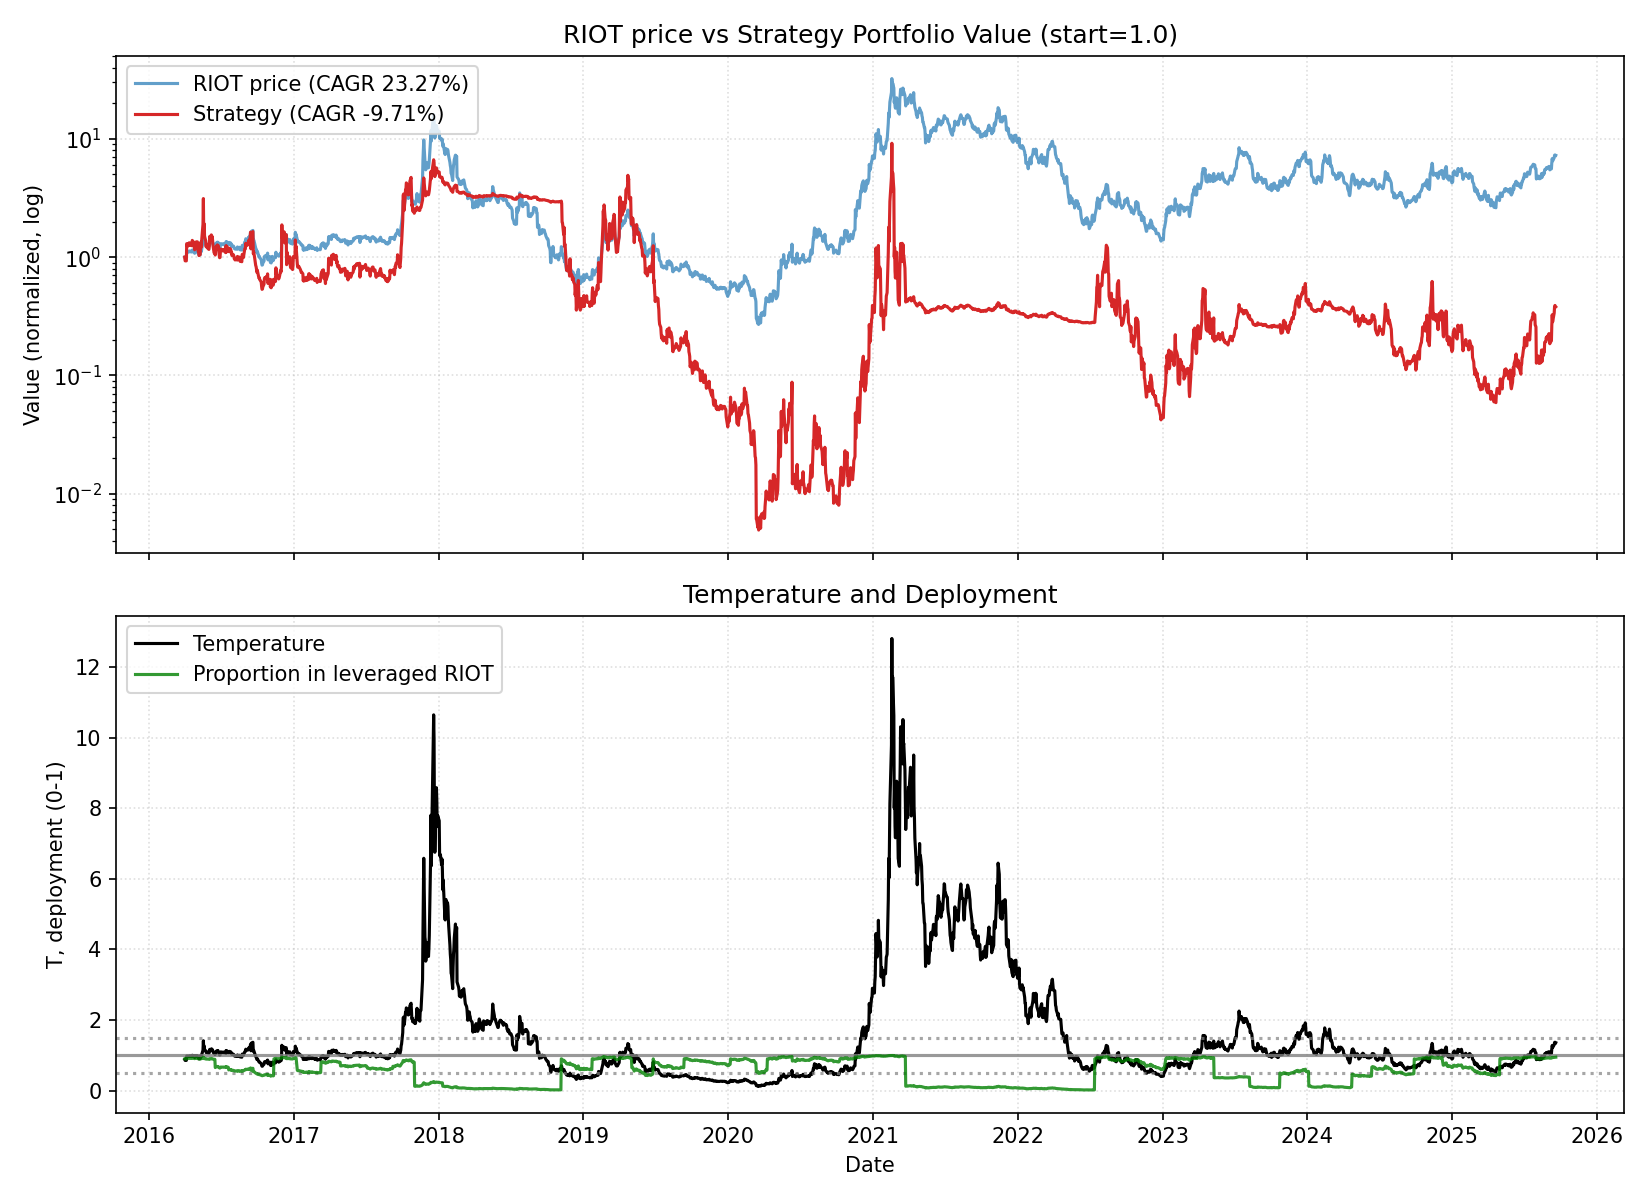

The table this chart was drawn from, first rows:
date, close, ret, ret_3, ret_6, ret_12, ret_22, temp, temp_ch_11, temp_ch_22, vol_22, vol_66, rate, yc_spread, credit_spread, yc_change_22, credit_change_22, port_unlevered, port_tqqq, port_cash, port_total, deployed_p, base_p, target_p
2016-03-31, 2.408, 0.0, , , , , 0.8796, , , , , 0.37, 1.05, 3.12, , , 0.15, 0.85, 0.0, 1, 0.9, 0.9, 0.9
2016-04-01, 2.345, -0.02593, , , , , 0.8565, , , , , 0.37, 1.03, 3.1, , , 0.1461, 0.7838, 0.0, 0.93, 0.8953, 0.9, 0.9
2016-04-04, 2.345, 0.0, -0.02593, , , , 0.8553, , , , , 0.37, 1.03, 3.1, , , 0.1461, 0.7838, 0.0, 0.9299, 0.8952, 0.9, 0.9
2016-04-05, 2.693, 0.1483, 0.1483, , , , 0.9817, , , , , 0.37, 1.01, 3.08, , , 0.1678, 1.132, 0.0, 1.3, 0.914, 0.744, 0.744
2016-04-06, 2.657, -0.01324, 0.1331, , , , 0.9683, , , , , 0.37, 1.03, 3.08, , , 0.1656, 1.087, 0.0, 1.253, 0.9119, 0.7825, 0.7825
2016-04-07, 2.666, 0.003356, -0.009934, 0.1074, , , 0.9711, , , , , 0.37, 1.0, 3.06, , , 0.1661, 1.098, 0.0, 1.264, 0.9124, 0.7745, 0.7745
2016-04-08, 2.649, -0.006689, -0.003356, 0.1293, , , 0.9641, , , , , 0.37, 1.02, 3.07, , , 0.165, 1.076, 0.0, 1.241, 0.9114, 0.7943, 0.7943
2016-04-11, 2.711, 0.02357, 0.01672, 0.1559, , , 0.9855, , , , , 0.37, 1.03, 3.05, , , 0.1689, 1.152, 0.0, 1.321, 0.9148, 0.7329, 0.7329
2016-04-12, 2.711, 0.0, 0.02357, 0.006623, , , 0.9851, , , , , 0.37, 1.05, 3.03, , , 0.1689, 1.152, 0.0, 1.321, 0.9148, 0.7342, 0.7342
2016-04-13, 2.666, -0.01645, -0.01645, 0.003356, , , 0.9685, , , , , 0.37, 1.02, 3.01, , , 0.1661, 1.095, 0.0, 1.261, 0.9122, 0.7819, 0.7819
2016-04-14, 2.679, 0.004682, -0.01184, 0.004682, , , 0.9726, , , , , 0.37, 1.03, 2.99, , , 0.1669, 1.11, 0.0, 1.277, 0.9129, 0.7702, 0.7702
2016-04-15, 2.702, 0.008655, 0.01338, 0.0202, 0.1222, , 0.9805, 0.1147, , , , 0.37, 1.02, 2.99, , , 0.1683, 1.139, 0.0, 1.307, 0.9142, 0.7473, 0.7473
2016-04-18, 2.657, -0.0165, -0.007989, -0.01974, 0.1331, , 0.9631, 0.1245, , , , 0.37, 1.03, 2.99, , , 0.1656, 1.083, 0.0, 1.248, 0.9116, 0.7974, 0.7974
2016-04-19, 2.765, 0.04027, 0.0231, 0.01974, 0.1787, , 1.001, 0.1708, , , , 0.37, 1.02, 2.96, , , 0.1722, 1.213, 0.0, 1.385, 0.9171, 0.6894, 0.6894
2016-04-20, 2.747, -0.006452, 0.03356, 0.0301, 0.01987, , 0.9945, 0.01305, , , , 0.37, 1.05, 2.93, , , 0.1711, 1.19, 0.0, 1.361, 0.9162, 0.7072, 0.7072
2016-04-21, 2.693, -0.01948, -0.02581, 0.005326, 0.01342, , 0.9747, 0.006645, , , , 0.37, 1.06, 2.91, , , 0.1678, 1.12, 0.0, 1.288, 0.9131, 0.7641, 0.7641
2016-04-22, 2.738, 0.01656, -0.003247, 0.0132, 0.02676, , 0.9904, 0.01989, , , , 0.37, 1.05, 2.89, , , 0.1706, 1.176, 0.0, 1.346, 0.9155, 0.719, 0.719
2016-04-25, 2.595, -0.05212, -0.03642, -0.02349, -0.0202, , 0.9375, -0.02763, , , , 0.37, 1.06, 2.88, , , 0.1617, 0.9917, 0.0, 1.153, 0.9066, 0.8708, 0.8708
2016-04-26, 2.729, 0.05155, -0.003257, -0.0129, 0.006579, , 0.9854, -0.0001531, , , , 0.37, 1.08, 2.85, , , 0.17, 1.145, 0.0, 1.315, 0.9138, 0.7333, 0.7333
2016-04-27, 2.693, -0.01307, 0.0378, -0.01948, -0.006579, , 0.9721, -0.01322, , , , 0.37, 1.04, 2.86, , , 0.1678, 1.1, 0.0, 1.268, 0.9118, 0.7716, 0.7716
2016-04-28, 2.675, -0.006622, -0.01961, -0.006622, 0.003345, , 0.9652, -0.003366, , , , 0.37, 1.06, 2.89, , , 0.1667, 1.078, 0.0, 1.245, 0.9107, 0.7913, 0.7913
2016-04-29, 2.756, 0.03, 0.02318, 0.006515, 0.02863, 0.1444, 0.9937, 0.02175, 0.1297, 0.03895, , 0.37, 1.06, 2.86, , , 0.1717, 1.175, 0.0, 1.347, 0.915, 0.7094, 0.7094
2016-05-02, 2.756, 0.0, 0.03, 0.06186, 0.0198, 0.1749, 0.9924, 0.01208, 0.1587, 0.03895, , 0.37, 1.08, 2.86, 0.03, -0.26, 0.1717, 1.175, 0.0, 1.347, 0.915, 0.7133, 0.7133
2016-05-03, 2.631, -0.04531, -0.04531, -0.03595, -0.01007, 0.1217, 0.947, -0.01669, 0.1072, 0.03994, , 0.37, 1.06, 2.85, 0.03, -0.25, 0.1639, 1.015, 0.0, 1.179, 0.9073, 0.8436, 0.8436
2016-05-04, 2.577, -0.02034, -0.06472, -0.04305, -0.06774, -0.04305, 0.9273, -0.07398, -0.05538, 0.04031, , 0.37, 1.04, 2.85, 0.01, -0.25, 0.167, 0.9466, 0.0, 1.114, 0.9, 0.9, 0.9
2016-05-05, 2.568, -0.00346, -0.02373, -0.04, -0.06494, -0.03356, 0.9237, -0.07119, -0.04601, 0.02453, , 0.37, 1.04, 2.86, 0.03, -0.22, 0.1665, 0.9367, 0.0, 1.103, 0.8994, 0.9, 0.9
2016-05-06, 2.506, -0.02431, -0.02768, -0.09061, -0.06954, -0.0602, 0.9009, -0.07576, -0.07231, 0.02488, , 0.37, 1.05, 2.87, 0.02, -0.21, 0.1624, 0.8683, 0.0, 1.031, 0.8949, 0.9, 0.9
2016-05-09, 2.524, 0.007117, -0.01736, -0.08414, -0.07818, -0.04714, 0.906, -0.08516, -0.06026, 0.02494, , 0.37, 1.05, 2.89, 0.05, -0.17, 0.1636, 0.8868, 0.0, 1.05, 0.8962, 0.9, 0.9
2016-05-10, 2.771, 0.09788, 0.1057, 0.05322, 0.0677, 0.02204, 0.9943, 0.06056, 0.008866, 0.03277, , 0.37, 1.05, 2.89, 0.03, -0.18, 0.1796, 1.147, 0.0, 1.327, 0.9098, 0.7078, 0.7078
2016-05-11, 2.782, 0.004184, 0.1025, 0.07958, 0.01961, 0.02632, 0.998, 0.01279, 0.01309, 0.03244, , 0.37, 0.99, 2.9, -0.04, -0.15, 0.1803, 1.161, 0.0, 1.342, 0.9104, 0.6972, 0.6972
2016-05-12, 2.684, -0.03526, -0.03122, 0.04514, -0.003311, 0.006689, 0.9624, -0.009977, -0.006287, 0.03338, , 0.37, 0.99, 2.91, -0.06, -0.12, 0.174, 1.038, 0.0, 1.212, 0.9043, 0.7994, 0.7994
2016-05-13, 2.854, 0.06312, 0.02564, 0.1388, 0.06667, 0.06525, 1.023, 0.05953, 0.05152, 0.03574, , 0.37, 0.95, 2.9, -0.07, -0.11, 0.185, 1.235, 0.0, 1.42, 0.9132, 0.6584, 0.6584
2016-05-16, 3.201, 0.1219, 0.1927, 0.2686, 0.1618, 0.1848, 1.146, 0.153, 0.1685, 0.04373, , 0.37, 0.96, 2.9, -0.07, -0.09, 0.2075, 1.686, 0.0, 1.894, 0.927, 0.479, 0.479
2016-05-17, 3.951, 0.234, 0.3844, 0.4258, 0.4337, 0.4866, 1.413, 0.4241, 0.4674, 0.06491, , 0.37, 0.94, 2.89, -0.08, -0.1, 0.2561, 2.87, 0.0, 3.126, 0.9454, 0.1237, 0.1237
2016-05-18, 3.237, -0.1806, 0.01114, 0.1635, 0.2305, 0.171, 1.158, 0.2223, 0.1559, 0.07743, , 0.37, 0.97, 2.87, -0.06, -0.12, 0.2098, 1.315, 0.0, 1.525, 0.9083, 0.4619, 0.4619
2016-05-19, 3.54, 0.09366, -0.1038, 0.3189, 0.3737, 0.289, 1.265, 0.3645, 0.2723, 0.07918, , 0.37, 0.96, 2.85, -0.06, -0.11, 0.2295, 1.684, 0.0, 1.914, 0.9201, 0.3047, 0.3047
2016-05-20, 3.264, -0.07809, 0.008264, 0.1438, 0.2708, 0.2119, 1.166, 0.2623, 0.1963, 0.08151, , 0.37, 0.96, 2.86, -0.09, -0.07, 0.2116, 1.29, 0.0, 1.501, 0.9061, 0.4495, 0.4495
2016-05-23, 3.157, -0.03279, -0.1083, -0.01393, 0.2598, 0.1531, 1.126, 0.2502, 0.1372, 0.0818, , 0.37, 0.93, 2.86, -0.13, -0.05, 0.2046, 1.163, 0.0, 1.367, 0.9002, 0.5074, 0.5074
2016-05-24, 3.032, -0.03955, -0.07104, -0.2325, 0.2014, 0.1684, 1.081, 0.1934, 0.1533, 0.08247, , 0.37, 0.94, 2.85, -0.11, -0.04, 0.1965, 1.025, 0.0, 1.221, 0.8927, 0.573, 0.573
2016-05-25, 3.094, 0.02059, -0.01977, -0.04408, 0.1168, 0.134, 1.103, 0.1094, 0.1194, 0.0814, , 0.37, 0.95, 2.87, -0.11, -0.01, 0.2006, 1.088, 0.0, 1.289, 0.8962, 0.5413, 0.5413
2016-05-26, 3.068, -0.008646, 0.01176, -0.1335, 0.1026, 0.1391, 1.093, 0.09519, 0.1244, 0.08099, , 0.37, 0.96, 2.86, -0.12, 0.01, 0.1988, 1.06, 0.0, 1.259, 0.8947, 0.5559, 0.5559
2016-05-27, 3.014, -0.01744, -0.02594, -0.0765, 0.1229, 0.1267, 1.073, 0.1154, 0.1121, 0.08105, , 0.37, 0.95, 2.85, -0.09, -0.01, 0.1954, 1.004, 0.0, 1.2, 0.8914, 0.5844, 0.5844
2016-05-31, 2.979, -0.01183, -0.02907, -0.0565, 0.04375, 0.08091, 1.059, 0.03538, 0.06554, 0.0811, , 0.37, 0.97, 2.84, -0.09, -0.05, 0.1931, 0.9684, 0.0, 1.161, 0.8892, 0.6057, 0.6057
2016-06-01, 3.05, 0.02395, 0.01183, 0.005882, -0.04735, 0.1068, 1.084, -0.05415, 0.09204, 0.08103, , 0.38, 0.94, 2.82, -0.12, -0.04, 0.1977, 1.038, 0.0, 1.236, 0.8933, 0.5694, 0.5694
2016-06-02, 3.291, 0.07895, 0.1048, 0.0634, -0.167, 0.2508, 1.169, -0.173, 0.2342, 0.08241, , 0.38, 0.92, 2.83, -0.16, -0.03, 0.2133, 1.284, 0.0, 1.497, 0.905, 0.4455, 0.4455
2016-06-03, 3.193, -0.02954, 0.04708, 0.04099, -0.0135, 0.2391, 1.134, -0.02053, 0.2226, 0.08196, , 0.38, 0.93, 2.86, -0.13, 0.01, 0.207, 1.17, 0.0, 1.377, 0.8998, 0.4965, 0.4965
2016-06-06, 3.335, 0.0444, 0.01355, 0.1065, -0.05793, 0.2986, 1.182, -0.06549, 0.2802, 0.08191, , 0.38, 0.93, 2.86, -0.11, 0.01, 0.2162, 1.325, 0.0, 1.542, 0.9065, 0.4255, 0.4255
2016-06-07, 3.219, -0.03476, 0.008098, 0.08084, -0.01366, 0.2847, 1.141, -0.02157, 0.2664, 0.08252, , 0.38, 0.94, 2.86, -0.1, 0.0, 0.2087, 1.187, 0.0, 1.396, 0.9003, 0.4861, 0.4861
2016-06-08, 3.308, 0.0277, -0.008021, 0.0848, 0.04802, 0.311, 1.172, 0.04055, 0.2935, 0.08212, , 0.38, 0.93, 2.85, -0.12, -0.02, 0.2144, 1.286, 0.0, 1.5, 0.9047, 0.4409, 0.4409
2016-06-09, 3.246, -0.01887, 0.00831, -0.01355, 0.07059, 0.1715, 1.149, 0.06295, 0.1559, 0.08244, , 0.38, 0.91, 2.85, -0.14, -0.04, 0.2104, 1.213, 0.0, 1.423, 0.9014, 0.4738, 0.4738
2016-06-10, 3.121, -0.03846, -0.0566, -0.02262, 0.008646, 0.1218, 1.105, 0.001452, 0.1068, 0.081, , 0.38, 0.91, 2.86, -0.14, -0.03, 0.2023, 1.073, 0.0, 1.275, 0.8942, 0.539, 0.539
2016-06-13, 2.952, -0.05429, -0.09066, -0.115, -0.03779, 0.09967, 1.043, -0.04551, 0.08404, 0.0821, , 0.38, 0.89, 2.86, -0.1, -0.04, 0.1913, 0.898, 0.0, 1.089, 0.8829, 0.6284, 0.6284
2016-06-14, 2.943, -0.003021, -0.05714, -0.08587, -0.02367, 0.03125, 1.04, -0.0315, 0.01659, 0.08162, , 0.38, 0.88, 2.88, -0.11, -0.03, 0.1907, 0.8898, 0.0, 1.081, 0.8823, 0.6337, 0.6337
2016-06-15, 3.014, 0.02424, 0.02115, -0.08895, 0.01198, -0.0585, 1.064, 0.005208, -0.07105, 0.08077, , 0.38, 0.91, 2.9, -0.04, 0.0, 0.1954, 0.9545, 0.0, 1.15, 0.8867, 0.5976, 0.5976
2016-06-16, 2.907, -0.0355, -0.01212, -0.1044, -0.04678, -0.2641, 1.026, -0.05316, -0.2739, 0.07685, , 0.38, 0.87, 2.9, -0.09, 0.0, 0.5414, 0.4998, 0.0, 1.041, 0.6534, 0.6534, 0.6534
2016-06-17, 3.13, 0.07669, 0.03846, 0.002857, -0.04878, -0.03306, 1.104, -0.05514, -0.04595, 0.05917, , 0.38, 0.92, 2.89, -0.02, 0.0, 0.5829, 0.6147, 0.0, 1.198, 0.6755, 0.5394, 0.5394
2016-06-20, 3.201, 0.02279, 0.1012, 0.08459, 0.002513, -0.09572, 1.128, -0.005082, -0.1086, 0.04531, , 0.38, 0.93, 2.87, -0.04, 0.0, 0.5962, 0.6567, 0.0, 1.253, 0.6828, 0.5049, 0.5049
2016-06-21, 3.219, 0.005571, 0.02849, 0.09394, -0.03476, -0.01366, 1.134, -0.04121, -0.02768, 0.0403, , 0.38, 0.95, 2.86, -0.01, 0.01, 0.5995, 0.6676, 0.0, 1.267, 0.6846, 0.4965, 0.4965
2016-06-22, 3.139, -0.02493, -0.0195, 0.04142, -0.02493, -0.00565, 1.105, -0.03145, -0.01891, 0.03708, , 0.38, 0.94, 2.86, -0.02, 0.0, 0.5845, 0.6177, 0.0, 1.202, 0.6758, 0.5384, 0.5384
2016-06-23, 3.21, 0.02273, -0.00277, 0.1043, -0.02965, 0.05882, 1.13, -0.03614, 0.04471, 0.03671, , 0.38, 0.96, 2.86, 0.03, 0.0, 0.5978, 0.6597, 0.0, 1.258, 0.6831, 0.5026, 0.5026
... 2,323 more rows
